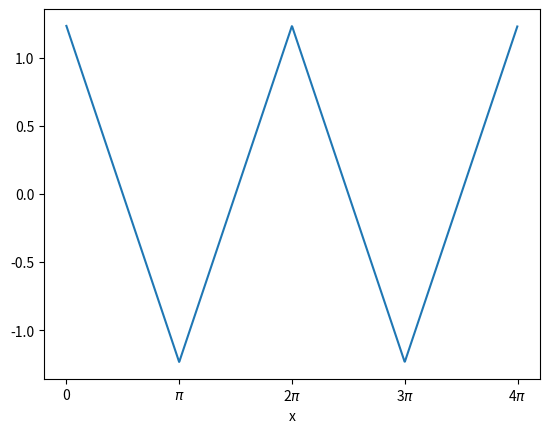

Here is the Python script that generated this plot:
from math import cos, fabs, pi
import matplotlib.pyplot as plt
import numpy as np


def g(x):
    n = 1
    total = term = cos(x)
    while fabs(term) > (1.0e-7 * fabs(total) + 1.0e-13):
        n += 2
        term = cos(n * x) / (n * n)
        total += term
    return total


x = np.arange(0, 4*pi, 0.01)
y = [g(i) for i in x]
plt.plot(x, y)
plt.xlabel('x')
plt.xticks(ticks=[0, pi, 2 * pi, 3 * pi, 4 * pi], labels=['0', '$\pi$', '2$\pi$', '3$\pi$', '4$\pi$'])
plt.savefig('q1.png', dpi=300)
